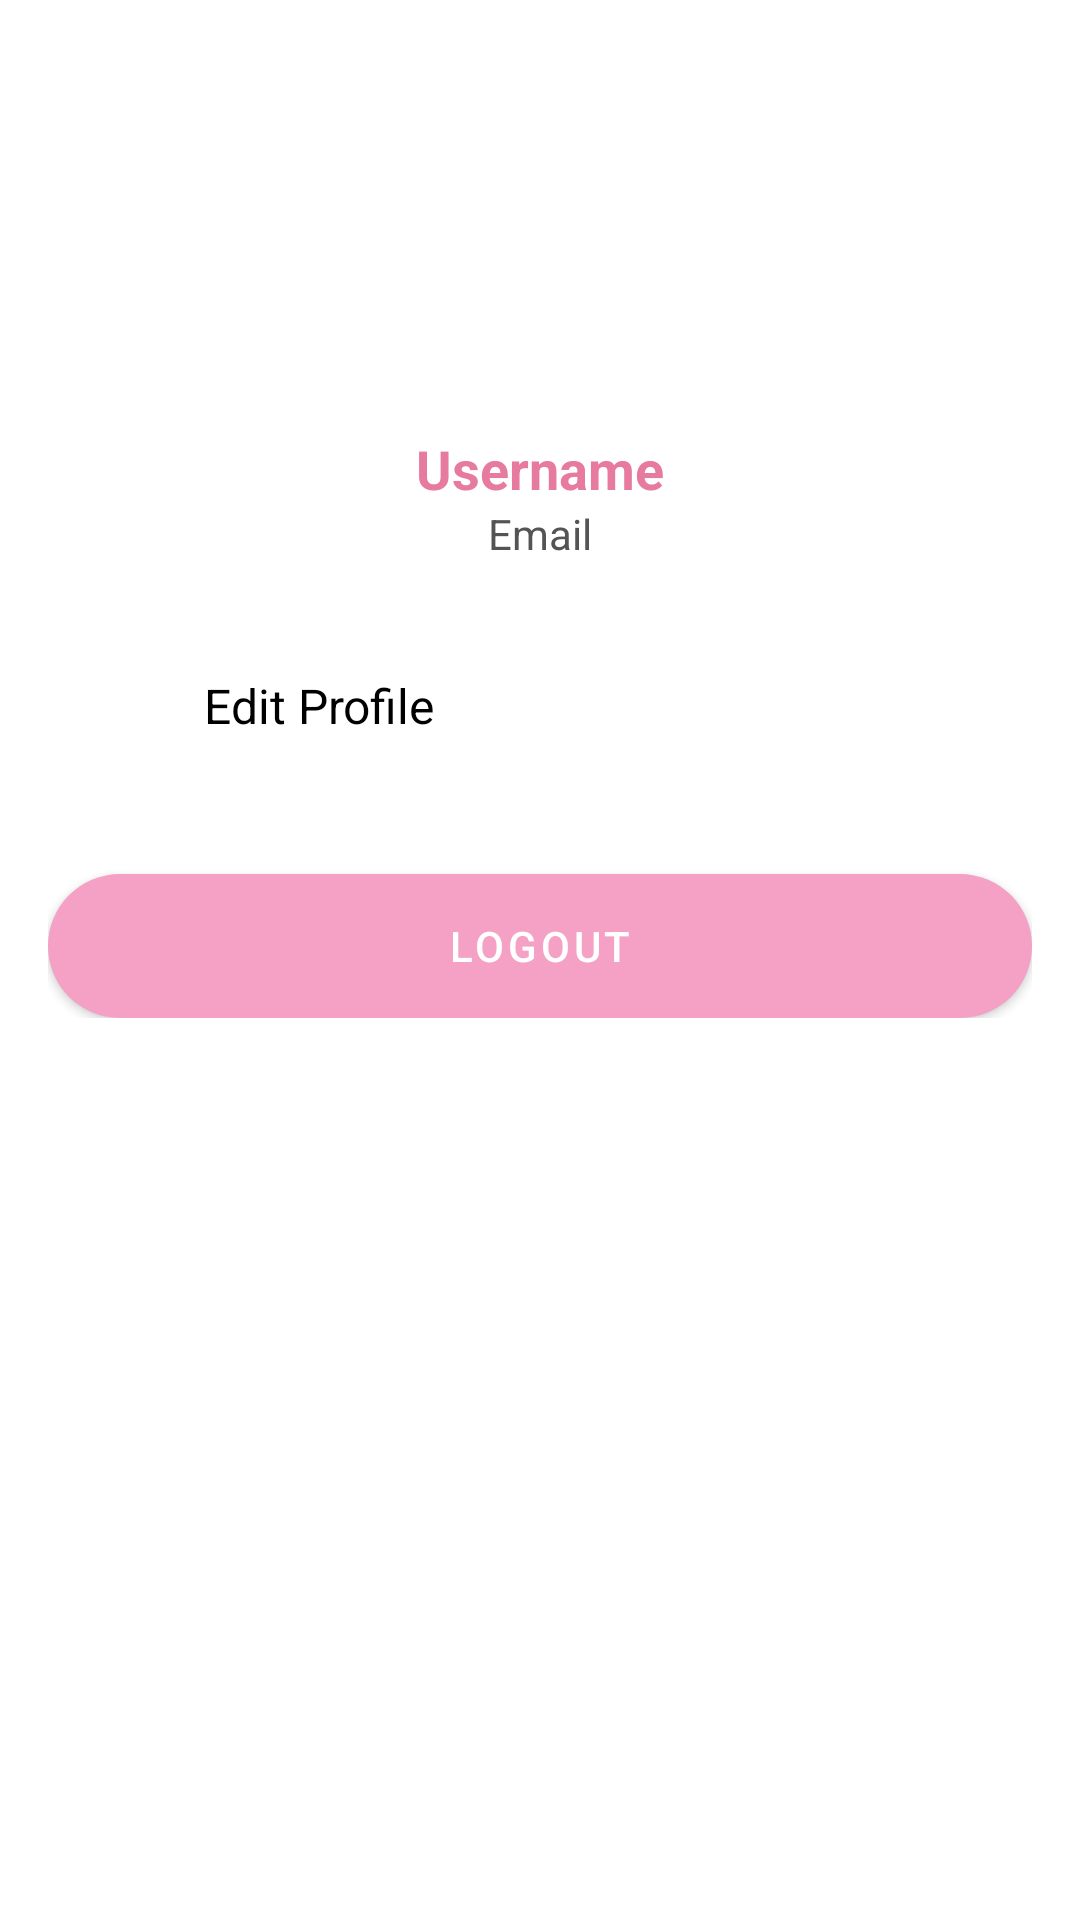

The Android layout XML behind this screen, and the referenced resources:
<!-- AndroidManifest.xml: application theme Theme.CeritaKamu -->
<!-- res/layout/fragment_notifications.xml -->
<LinearLayout
    xmlns:android="http://schemas.android.com/apk/res/android"
    xmlns:app="http://schemas.android.com/apk/res-auto"
    android:layout_width="match_parent"
    android:layout_height="match_parent"
    android:orientation="vertical"
    android:padding="16dp"
    android:background="#FFFFFF">

    <ImageView
        android:id="@+id/ivProfileImage"
        android:layout_width="120dp"
        android:layout_height="120dp"
        android:src="@drawable/person"
        android:layout_gravity="center"
        android:scaleType="centerCrop" />

    <TextView
        android:id="@+id/tvName"
        android:layout_width="wrap_content"
        android:layout_height="wrap_content"
        android:layout_marginTop="8dp"
        android:text="Username"
        android:textSize="18sp"
        android:layout_gravity="center"
        android:textColor="@color/purple_200"
        android:textStyle="bold" />

    <TextView
        android:id="@+id/tvEmail"
        android:layout_width="wrap_content"
        android:layout_height="wrap_content"
        android:text="Email"
        android:layout_gravity="center"
        android:textSize="14sp"
        android:textColor="@color/teks" />

    <LinearLayout
        android:layout_width="match_parent"
        android:layout_height="wrap_content"
        android:orientation="vertical"
        android:layout_marginTop="24dp">

        <LinearLayout
            android:id="@+id/llEditProfile"
            android:layout_width="match_parent"
            android:layout_height="wrap_content"
            android:orientation="horizontal"
            android:padding="12dp"
            android:gravity="center_vertical">

            <ImageView
                android:layout_width="24dp"
                android:layout_height="24dp"
                android:src="@drawable/edit"
                app:tint="@color/black" />

            <TextView
                android:layout_width="wrap_content"
                android:layout_height="wrap_content"
                android:layout_marginStart="16dp"
                android:text="Edit Profile"
                android:textSize="16sp"
                android:textColor="#000000"/>
        </LinearLayout>

        <Button
            android:id="@+id/btnLogout"
            android:layout_width="match_parent"
            android:layout_height="wrap_content"
            android:layout_marginTop="32dp"
            android:text="Logout"
            android:textColor="#FFFFFF"
            android:backgroundTint="@color/purple_200"
            android:background="@drawable/rounded_button"/>
    </LinearLayout>
</LinearLayout>
<!-- resources referenced by this layout -->
<resources>
  <color name="black">#FF000000</color>
  <color name="purple_200">#e67b9f</color>
  <color name="teks">#545454</color>
  <!-- drawable rounded_button (drawable) -->
  <shape xmlns:android="http://schemas.android.com/apk/res/android">
      <corners android:radius="24dp" />
      <solid android:color="@color/purple_200" />
  </shape>
  <style name="Theme.CeritaKamu" parent="Theme.MaterialComponents.DayNight.DarkActionBar">
          
          <item name="colorPrimary">@color/purple_500</item>
          <item name="colorPrimaryVariant">@color/purple_700</item>
          <item name="colorOnPrimary">@color/white</item>
          
          <item name="colorSecondary">@color/teal_200</item>
          <item name="colorSecondaryVariant">@color/teal_700</item>
          <item name="colorOnSecondary">@color/black</item>
          
          <item name="android:statusBarColor">?attr/colorPrimaryVariant</item>
          
      </style>
  <color name="purple_500">#f5a1c6</color>
  <color name="purple_700">#e67b9f</color>
  <color name="white">#FFFFFFFF</color>
  <color name="teal_200">#f9c5db</color>
  <color name="teal_700">#ffe9f2</color>
</resources>
